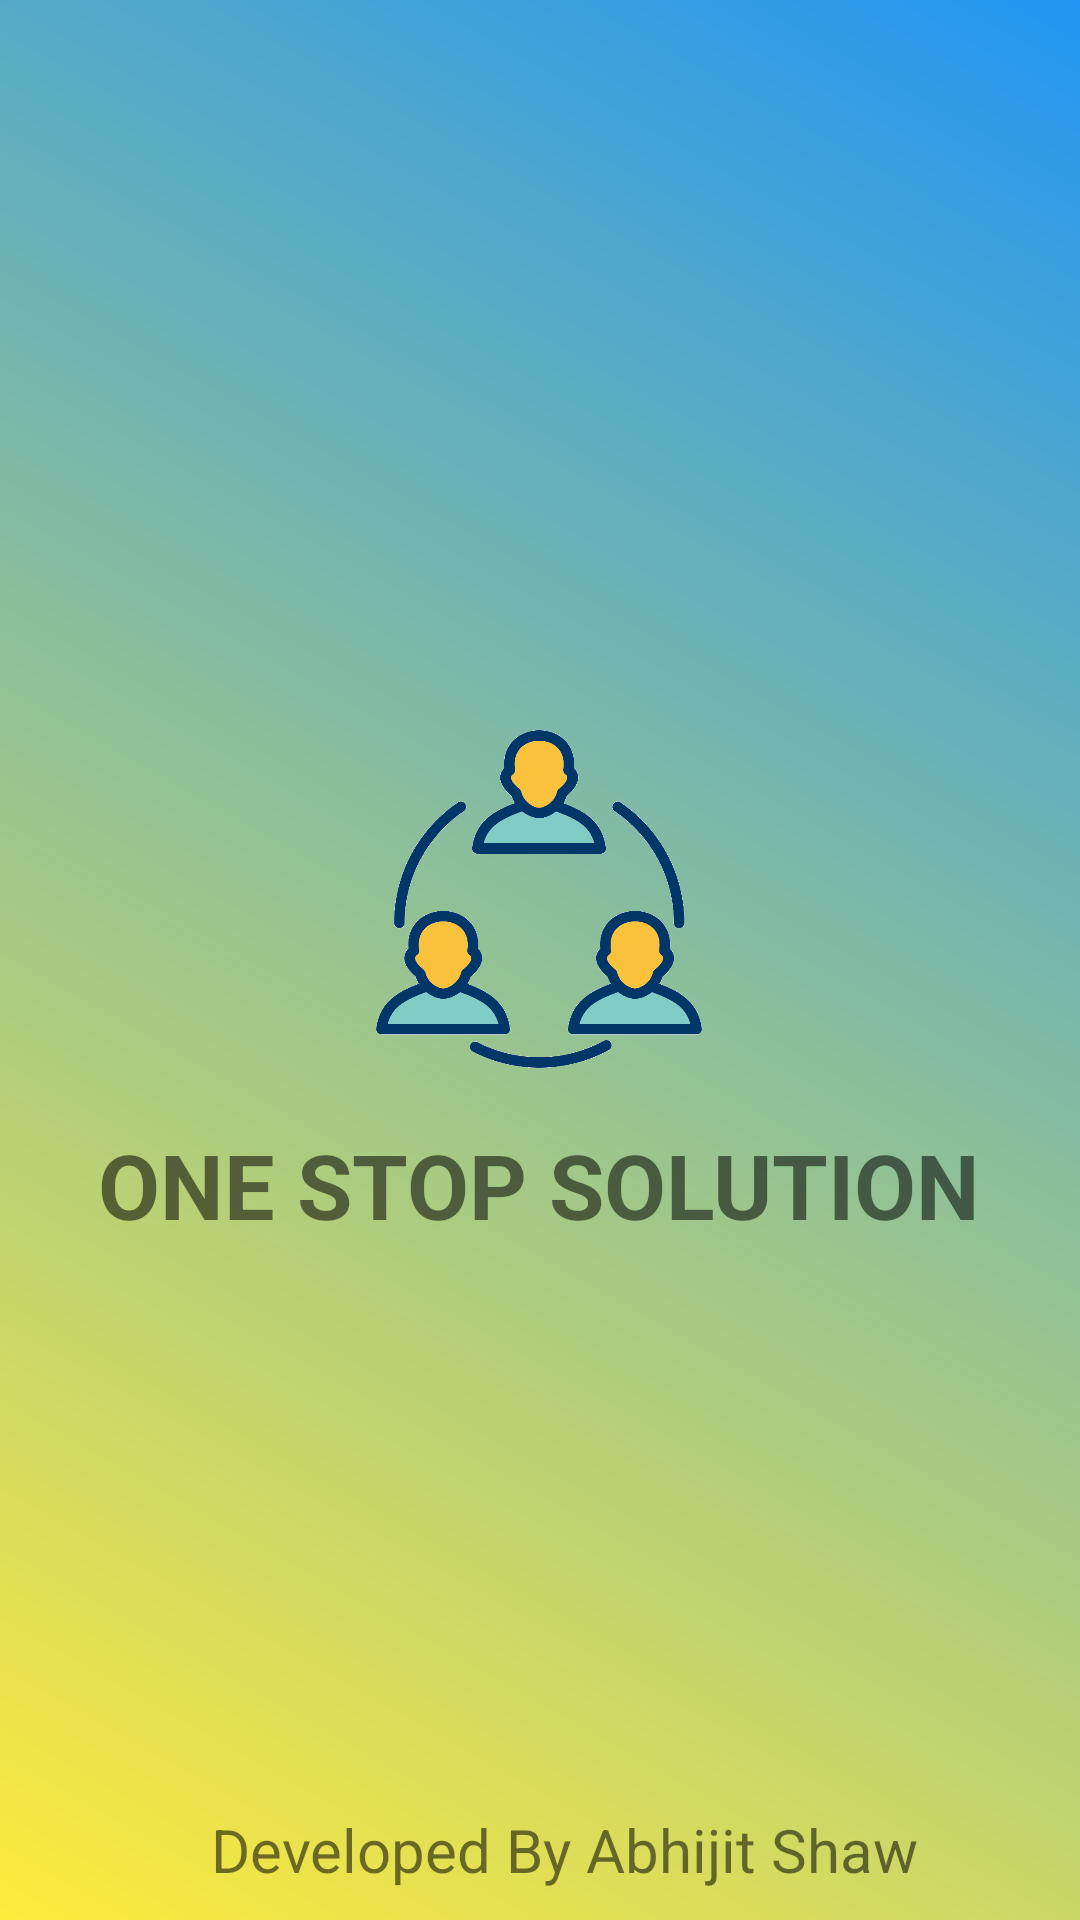

Layout XML and referenced resources for this Android screen:
<!-- AndroidManifest.xml: application theme Theme.Onestopsolution -->
<!-- res/layout/activity_splash_screen.xml -->
<?xml version="1.0" encoding="utf-8"?>
<RelativeLayout xmlns:android="http://schemas.android.com/apk/res/android"
    xmlns:app="http://schemas.android.com/apk/res-auto"
    xmlns:tools="http://schemas.android.com/tools"
    android:layout_width="match_parent"
    android:layout_height="match_parent"
    android:background="@drawable/background"


    tools:context=".MAIN.SplashScreen">

    <RelativeLayout
        android:layout_width="match_parent"
        android:layout_height="match_parent">









        <RelativeLayout
            android:layout_width="wrap_content"
            android:layout_height="wrap_content"
            android:layout_centerInParent="true"
            android:gravity="center">

            <ImageView
                android:layout_width="150dp"
                android:layout_height="150dp"
                android:id="@+id/iconSplash"
                android:layout_centerHorizontal="true"
                android:src="@drawable/applogo"/>

            <TextView
                android:id="@+id/bing"
                android:layout_width="wrap_content"
                android:layout_height="wrap_content"
                android:textStyle="bold"
                android:text="ONE STOP SOLUTION"
                android:layout_below="@id/iconSplash"
                android:layout_centerHorizontal="true"
                android:textAllCaps="false"

                android:textSize="30.0sp" />




        </RelativeLayout>

<TextView
    android:layout_width="wrap_content"
    android:layout_height="wrap_content"
    android:text="Developed By Abhijit Shaw"
    android:gravity="center"
    android:layout_marginLeft="70dp"
    android:layout_marginBottom="10dp"
    android:textSize="20dp"
    android:layout_alignParentBottom="true"
    />





    </RelativeLayout>


</RelativeLayout>
<!-- resources referenced by this layout -->
<resources>
  <!-- drawable applogo: jpg bitmap (drawable, 84729 bytes) -->
  <!-- drawable background (drawable) -->
  <?xml version="1.0" encoding="utf-8"?>
  <shape xmlns:android="http://schemas.android.com/apk/res/android">
      <gradient
          android:angle="225"
          android:startColor="#2196F3"
          android:endColor="#FFEB3B"
          android:type="linear" />
  </shape>
  <style name="Theme.Onestopsolution" parent="Theme.MaterialComponents.DayNight.NoActionBar">
          
          <item name="bottomNavigationStyle">
              @style/Widget.MaterialComponents.BottomNavigationView.Colored
          </item>
          <item name="colorPrimary">#2196F3</item>
          <item name="colorPrimaryVariant">#2196F3</item>
          <item name="colorOnPrimary">@color/white</item>
          
          <item name="colorSecondary">@color/teal_200</item>
          <item name="colorSecondaryVariant">@color/teal_700</item>
          <item name="colorOnSecondary">@color/black</item>
          
          <item name="android:statusBarColor" tools:targetApi="l">?attr/colorPrimaryVariant</item>
          
      </style>
  <color name="white">#FFFFFFFF</color>
  <color name="teal_200">#FF03DAC5</color>
  <color name="teal_700">#FF018786</color>
  <color name="black">#FF000000</color>
</resources>
